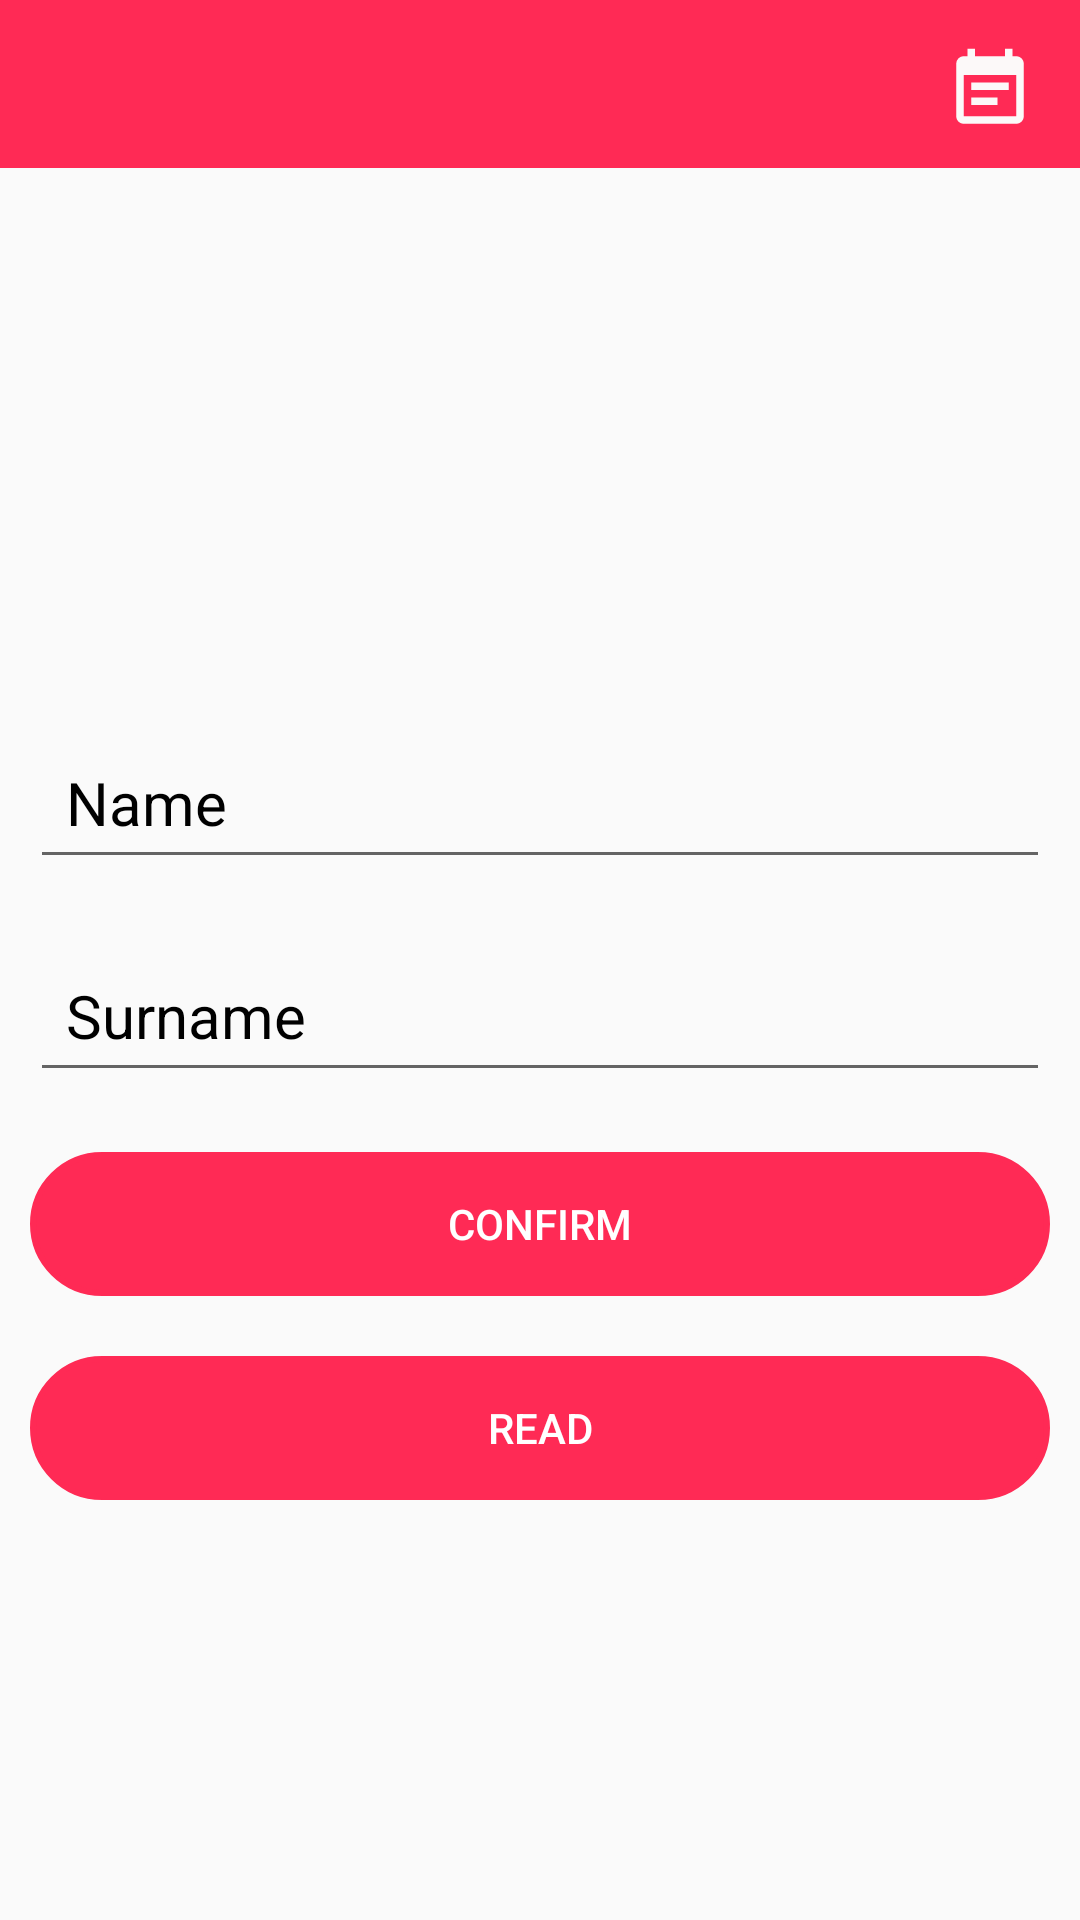

This screen was rendered from an Android layout file. Write that file and the resources it references.
<!-- AndroidManifest.xml: application theme Theme.Todolist -->
<!-- res/layout/fragment_profile.xml -->
<?xml version="1.0" encoding="utf-8"?>
<LinearLayout xmlns:android="http://schemas.android.com/apk/res/android"
    xmlns:app="http://schemas.android.com/apk/res-auto"
    xmlns:tools="http://schemas.android.com/tools"
    android:layout_width="match_parent"
    android:layout_height="match_parent"
    android:orientation="vertical"
    tools:context=".ui.fragments.ProfileFragment">


    <androidx.constraintlayout.widget.ConstraintLayout
        android:layout_width="match_parent"
        android:layout_height="wrap_content">

        <androidx.appcompat.widget.Toolbar
            android:id="@+id/toolbar"
            android:layout_width="match_parent"
            android:layout_height="wrap_content"
            android:background="#FF2A55"
            android:minHeight="?attr/actionBarSize"
            app:layout_constraintTop_toTopOf="parent"
            app:titleTextColor="@android:color/white" />

        <View
            android:id="@+id/note_vw"
            android:layout_width="30dp"
            android:layout_height="30dp"
            android:layout_margin="15dp"
            android:background="@drawable/ic_note"
            app:layout_constraintEnd_toEndOf="parent"
            app:layout_constraintTop_toTopOf="parent" />

    </androidx.constraintlayout.widget.ConstraintLayout>
    <ImageView
        android:id="@+id/im_avatar"
        android:layout_width="150dp"
        android:layout_height="150dp"
        android:layout_gravity="center"
        android:layout_marginTop="26dp"
        android:outlineProvider="background"
        tools:src="@tools:sample/avatars" />
    <EditText
        android:id="@+id/et_name"
        android:layout_width="match_parent"
        android:layout_height="wrap_content"
        android:layout_margin="10dp"
        android:hint="Name"
        android:padding="12dp"
        android:textColor="@color/black"
        android:textColorHint="@color/black"
        android:textSize="20sp" />
    <EditText
        android:id="@+id/et_surname"
        android:layout_width="match_parent"
        android:layout_height="wrap_content"
        android:layout_margin="10dp"
        android:hint="Surname"
        android:padding="12dp"
        android:textColor="@color/black"
        android:textColorHint="@color/black"
        android:textSize="20sp"
        />
    <Button
        android:id="@+id/confirm_btn"
        android:layout_width="match_parent"
        android:layout_height="wrap_content"
        android:layout_margin="10dp"
        android:background="@drawable/oval"
        android:backgroundTint="#FF2A55"
        android:text="Confirm"
        android:textColor="@color/white"
        />

    <Button
        android:id="@+id/read_btn"
        android:layout_width="match_parent"
        android:layout_height="wrap_content"
        android:layout_margin="10dp"
        android:background="@drawable/oval"
        android:backgroundTint="#FF2A55"
        android:text="Read"
        android:textColor="@color/white"
        />


</LinearLayout>
<!-- resources referenced by this layout -->
<resources>
  <color name="black">#FF000000</color>
  <color name="white">#FFFFFFFF</color>
  <!-- drawable ic_note (drawable) -->
  <vector android:height="24dp" android:tint="#FCF9F9"
      android:viewportHeight="24" android:viewportWidth="24"
      android:width="24dp" xmlns:android="http://schemas.android.com/apk/res/android">
      <path android:fillColor="@android:color/white" android:pathData="M17,10L7,10v2h10v-2zM19,3h-1L18,1h-2v2L8,3L8,1L6,1v2L5,3c-1.11,0 -1.99,0.9 -1.99,2L3,19c0,1.1 0.89,2 2,2h14c1.1,0 2,-0.9 2,-2L21,5c0,-1.1 -0.9,-2 -2,-2zM19,19L5,19L5,8h14v11zM14,14L7,14v2h7v-2z"/>
  </vector>
  <!-- drawable oval (drawable) -->
  <?xml version="1.0" encoding="utf-8"?>
  <shape xmlns:android="http://schemas.android.com/apk/res/android">
      <corners
          android:topLeftRadius="30dp"
          android:topRightRadius="30dp"
          android:bottomRightRadius="30dp"
          android:bottomLeftRadius="30dp">
  
      </corners>
    <stroke
        android:width="2dp"
        android:color="@color/white"/>
  </shape>
  <style name="Theme.Todolist" parent="Theme.MaterialComponents.DayNight.NoActionBar.Bridge">
          <item name="colorPrimary">@color/purple_500</item>
          <item name="colorPrimaryDark">@color/blue</item>
          <item name="colorAccent">@color/red</item>
          <item name="colorPrimaryVariant">@color/purple_700</item>
          <item name="colorOnPrimary">@color/white</item>
          <item name="colorSecondary">@color/teal_200</item>
          <item name="colorSecondaryVariant">@color/teal_700</item>
          <item name="colorOnSecondary">@color/black</item>
          <item name="android:statusBarColor" tools:targetApi="l">?attr/colorPrimaryVariant</item>
      </style>
  <color name="purple_500">#FF6200EE</color>
  <color name="blue">#03A9F4</color>
  <color name="red">#FF2A55</color>
  <color name="purple_700">#FF3700B3</color>
  <color name="teal_200">#FF03DAC5</color>
  <color name="teal_700">#FF018786</color>
</resources>
